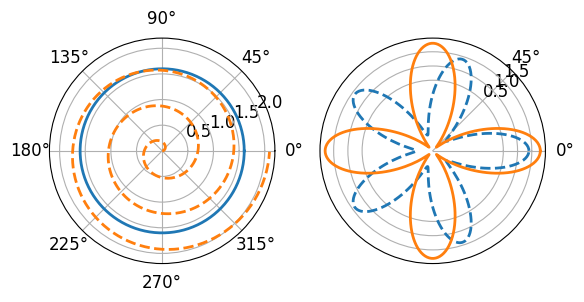

This chart was generated by the following Python code:
"""
極座標系 繪圖


"""

import matplotlib

print("------------------------------------------------------------")  # 60個

# 共同
import os
import sys
import time
import math
import random
import numpy as np
import pandas as pd
import matplotlib.pyplot as plt

font_filename = "D:/_git/vcs/_1.data/______test_files1/_font/msch.ttf"
# 設定中文字型及負號正確顯示
# 設定中文字型檔
plt.rcParams["font.sans-serif"] = "Microsoft JhengHei"  # 將字體換成 Microsoft JhengHei
# 設定負號
plt.rcParams["axes.unicode_minus"] = False  # 讓負號可正常顯示
plt.rcParams["font.size"] = 12  # 設定字型大小

print("------------------------------------------------------------")  # 60個
'''
plt.figure(
    num="plot 集合 1 函數曲線",
    figsize=(12, 8),
    dpi=100,
    facecolor="whitesmoke",
    edgecolor="r",
    linewidth=1,
    frameon=True,
)

# 第一張圖
plt.subplot(231)

r = 3
t = np.linspace(-2 * np.pi, 2 * np.pi, 200)
x = r * np.cos(t)
y = r * np.sin(t)


ax = plt.gca()
ax.set_aspect("equal")

plt.plot(x, y, lw=3)


# 第二張圖
plt.subplot(232)

r = np.sin(5 * t)
x = r * np.cos(t)
y = r * np.sin(t)

ax = plt.gca()
ax.set_aspect("equal")

plt.plot(x, y, lw=3)


# 第三張圖
plt.subplot(233)


pi = 3.14159
r = 3
t = np.linspace(-1 * pi, 1 * pi, 50)

x = r * np.cos(t)
y = r * np.sin(t)


r = 3 * (1 - np.sin(t))
x = r * np.cos(t)
y = r * np.sin(t)

plt.plot(x, y, lw=3)


# 第四張圖
plt.subplot(234)


# 第五張圖
plt.subplot(235)


# 第六張圖
plt.subplot(236)


plt.show()


print("------------------------------------------------------------")  # 60個

ax = plt.subplot(projection="polar")
r = np.arange(0, 1, 0.001)
theta = 2 * 2 * np.pi * r
ax.plot(theta, r, "m", lw=3)
plt.title("極座標圖表", fontsize=16)

plt.show()

print("------------------------------------------------------------")  # 60個

x = np.linspace(0, 2 * np.pi, 300)
y = np.sin(x)

fig = plt.figure(
    num="matplotlib 10",
    figsize=(12, 8),
    dpi=100,
    facecolor="whitesmoke",
    edgecolor="r",
    linewidth=1,
    frameon=True,
)

ax1 = fig.add_subplot(121, projection="polar")
ax1.plot(x, y)
ax1.set_title("極座標 Sin 圖", fontsize=12)

ax2 = fig.add_subplot(122)
ax2.plot(x, y)
ax2.set_title("一般座標 Sin 圖", fontsize=12)
ax2.set_aspect(2)

plt.show()

print("------------------------------------------------------------")  # 60個

fig = plt.figure()
np.random.seed(10)  # 設定種子值
N = 100
r = 2 * np.random.rand(N)
theta = 2 * np.pi * np.random.rand(N)
area = 150 * r**2
colors = theta
plt.subplot(projection="polar")
plt.scatter(theta, r, c=colors, s=area, cmap="rainbow", alpha=0.8)

plt.show()

print("------------------------------------------------------------")  # 60個

# 散點圖

N = 150
# 產生 150 個 0~2 之間的隨機半徑
r = 2 * np.random.rand(N)
# 產生 150 個 0~2pi 之間的隨機弧度
theta = 2 * np.pi * np.random.rand(N)
# 區域大小與半徑成正比
area = 50 * r**2
# 顏色由弧度決定
colors = theta

ax = plt.subplot(211)
c = ax.scatter(theta, r, c=colors, s=area, cmap="hsv", alpha=0.75)

# 畫出極座標圖，此時的 x 為弧度，y 為半徑
ax = plt.subplot(212, projection="polar")
c = ax.scatter(theta, r, c=colors, s=area, cmap="hsv", alpha=0.75)

plt.show()

print("------------------------------------------------------------")  # 60個

ax = plt.subplot(1, 1, 1, polar=True)

N = 20
theta = np.arange(0.0, 2 * np.pi, 2 * np.pi / N)
radii = 10 * np.random.rand(N)
width = np.pi / 4 * np.random.rand(N)
bars = plt.bar(theta, radii, width=width, bottom=0.0)

for r, bar in zip(radii, bars):
    bar.set_facecolor(plt.cm.jet(r / 10.0))
    bar.set_alpha(0.5)

ax.set_xticklabels([])
ax.set_yticklabels([])

plt.show()

print("------------------------------------------------------------")  # 60個

fig = plt.figure()
ax = fig.add_subplot(projection="polar")
r = np.linspace(0, 1, 1000)
theta = 2 * 2 * np.pi * r
ax.plot(theta, r, color="g", lw=3)

i = 500
radius, thistheta = r[i], theta[i]
ax.plot([thistheta], [radius], "o")  # 指定位置繪點
ax.annotate(
    "極座標文字註解",
    xy=(thistheta, radius),  # theta, radius
    xytext=(0.8, 0.2),  # 百分比
    color="b",  # 藍色
    textcoords="figure fraction",  # 座標格式是百分比
    arrowprops=dict(arrowstyle="->", color="m"),
    horizontalalignment="left",
    verticalalignment="bottom",
)

plt.show()

print("------------------------------------------------------------")  # 60個

N = 20  # 長條個數
theta = np.linspace(0.0, 2 * np.pi, N)  # 角度個數
radius = 10 * np.random.rand(N)  # 半徑個數
width = np.pi / 4 * np.random.rand(N)  # 寬度個數
colors = plt.cm.hsv(radius / 10)  # 色彩個數

ax = plt.subplot(projection="polar")  # 建立子圖

print(theta)
print(radius)
print(width)

# 繪製極座標長條圖
ax.bar(theta, radius, width, bottom=0.0, alpha=0.8, color=colors)

plt.show()

print("------------------------------------------------------------")  # 60個

ax = plt.subplot(projection="polar")
r = np.arange(0, 1, 0.001)
theta = 2 * 2 * np.pi * r
ax.plot(theta, r, "m", lw=3)
plt.title("極座標圖表", fontsize=16)
plt.tight_layout()  # 圖表標題可以緊縮佈局

plt.show()

print("------------------------------------------------------------")  # 60個

x = np.linspace(0, 2 * np.pi, 300)
y = np.sin(x)
fig, (ax1, ax2) = plt.subplots(1, 2, subplot_kw=dict(projection="polar"))
ax1.plot(x, y)
ax1.set_title("極座標 Sin 圖", fontsize=12)
ax2.plot(x, y**2)
ax2.set_title("極座標 Sin 平方圖", fontsize=12)
plt.tight_layout()  # 緊縮佈局
plt.show()

print("------------------------------------------------------------")  # 60個


print("------------------------------------------------------------")  # 60個

pts = 12
theta = np.linspace(0, 2 * np.pi, pts, endpoint=False)
r = 50 * np.random.rand(pts)
"""
plt.polar(theta,r)
plt.polar(theta,r,'-',marker='*',color='g')
plt.polar(theta,r,'--',marker='D',color='m')
"""
plt.polar(theta, r, "*", color="b", markersize=10)

plt.show()

print("------------------------------------------------------------")  # 60個

a = 6  # 主軸半徑
b = 3  # 次軸半徑

radian = np.arange(0, (2 * np.pi), 0.01)
for rad in radian:
    r = (a * b) / np.sqrt((a * np.sin(rad)) ** 2 + (b * np.cos(rad)) ** 2)
    plt.polar(rad, r, "b.")
plt.show()

print("------------------------------------------------------------")  # 60個

radian = np.arange(0, (2 * np.pi), 0.01)
for r in range(1, 3):
    for rad in radian:
        plt.polar(rad, r, "b.")
plt.show()

print("------------------------------------------------------------")  # 60個

radian = np.arange(0, (6 * np.pi), 0.01)
for rad in radian:
    r = rad
    plt.polar(rad, r, "b.")
plt.show()

print("------------------------------------------------------------")  # 60個

a = 1
radian = np.arange(0, (6 * np.pi), 0.01)
for rad in radian:
    r = a + (a * np.cos(rad))
    # r =  a - (a*np.sin(rad))
    plt.polar(rad, r, "r.")
plt.show()

print("------------------------------------------------------------")  # 60個

print("螺旋圖")

plt.figure(figsize=(6, 6))  # 圖像大小[英吋]

ax = plt.axes([0.1, 0.1, 0.8, 0.8], polar=True)

t = np.arange(-4 * np.pi, 4 * np.pi, 0.1)
plt.polar(t, 1.19**t, linewidth=2)

xt, yt = plt.xticks()[0], plt.yticks()[0]

plt.xticks(xt, ["" for q in range(len(xt))])
plt.yticks(yt, ["" for q in range(len(yt))])

plt.show()
'''
print("------------------------------------------------------------")  # 60個

# 極座標圖

# 極座標中的圓、螺旋線和玫瑰線
theta = np.arange(0, 2 * np.pi, 0.02)

plt.subplot(121, polar=True)
plt.plot(theta, 1.6 * np.ones_like(theta), linewidth=2)
plt.plot(3 * theta, theta / 3, "--", linewidth=2)

plt.subplot(122, polar=True)
plt.plot(theta, 1.4 * np.cos(5 * theta), "--", linewidth=2)
plt.plot(theta, 1.8 * np.cos(4 * theta), linewidth=2)
plt.rgrids(np.arange(0.5, 2, 0.5), angle=45)
plt.thetagrids([0, 45])

plt.show()

print("------------------------------------------------------------")  # 60個

print("------------------------------------------------------------")  # 60個

print("------------------------------------------------------------")  # 60個
print("作業完成")
print("------------------------------------------------------------")  # 60個
